Run: headless pygame with SDL's dummy video driver; simulated clock (each Clock.tick advances the game by its frame time, no real sleeping); random seed 0; keys injected as events and as key.get_pressed() state; no mouse input.
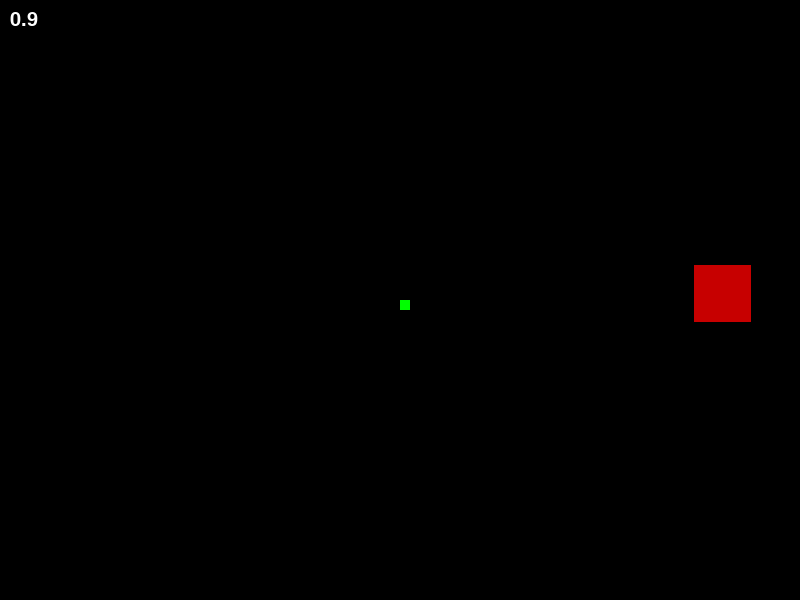
Frame 1 of 2 · flips 1–60 · no input
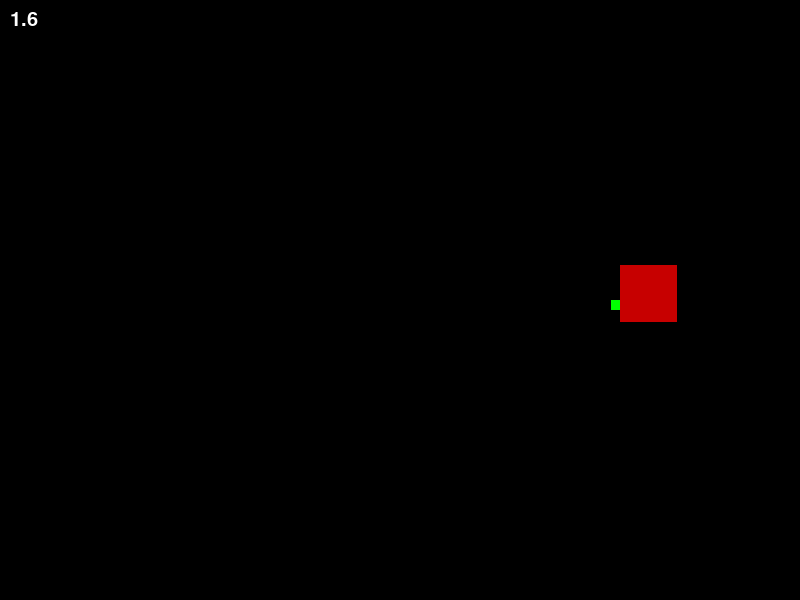
Frame 2 of 2 · flips 61–180 · tapped SPACE, RETURN · held RIGHT (→), D (game ended)

The pygame program that drew these frames:

import pygame
import random
pygame.init()

# Window setup
WIDTH = 800
HEIGHT = 600
screen = pygame.display.set_mode((WIDTH, HEIGHT))
pygame.display.set_caption("Avoid the Falling Block")
FONT = pygame.font.SysFont("Arial", 30)

# Player
player_size = 10
player_x = WIDTH / 2
player_y = HEIGHT / 2
player_speed = 300

blocks = []

def end_game():
    global running
    if not running:
        return
    running = False
    print("!!! GAME OVER !!!")
    print("You were obliterated by the evil block of blockiness.")
    print("Final time: ", pygame.time.get_ticks() / 1000)

def spawn_block():
    blocks.append(Block())

class Block:
    def __init__(self):
        self.x = 0
        self.y = 0
        self.size = random.randint(30, 60)
        self.speed_x = 0
        self.speed_y = 0
        self.color = (
            random.randint(150, 255), 
            0, 
            0
        )

        direction = random.randint(0, 3)
        speed = random.randint(100, 200)
        if direction == 0: # Top
            self.x = random.randint(0, WIDTH - self.size)
            self.y = -self.size
            self.speed_y = speed
        elif direction == 1: # Bottom
            self.x = random.randint(0, WIDTH - self.size)
            self.y = HEIGHT
            self.speed_y = -speed
        elif direction == 2: # Left
            self.x = -self.size
            self.y = random.randint(0, HEIGHT - self.size)
            self.speed_x = speed
        else: # Right
            self.x = WIDTH
            self.y = random.randint(0, HEIGHT - self.size)
            self.speed_x = -speed

    def destroy(self):
        spawn_block()
        blocks.remove(self)
    
    def tick(self):
        self.x += self.speed_x * delta_time
        self.y += self.speed_y * delta_time

        if (
            self.x > WIDTH + 5 or
            self.x + self.size < -5 or
            self.y > HEIGHT + 5 or
            self.y + self.size < -5 
        ):
            self.destroy()
        
        if (
            player_x + player_size > self.x and
            player_x < self.x + self.size and
            player_y + player_size > self.y and
            player_y < self.y + self.size
        ):
            end_game()
    
    def draw(self):
        pygame.draw.rect(screen, self.color, (self.x, self.y, self.size, self.size))

# Start game with one block
blocks.append(Block())

running = True
clock = pygame.time.Clock()
delta_time = 60 / 1000
while running:
    for event in pygame.event.get():
        if event.type == pygame.QUIT:
            running = False
    
    # Player movement
    keys = pygame.key.get_pressed()
    if keys[pygame.K_LEFT]:
        player_x -= player_speed * delta_time
    if keys[pygame.K_RIGHT]:
        player_x += player_speed * delta_time
    if keys[pygame.K_UP]:
        player_y -= player_speed * delta_time
    if keys[pygame.K_DOWN]:
        player_y += player_speed * delta_time
    
    # Bound player inside window
    if player_x < 0:
        player_x = 0
    if player_x + player_size > WIDTH:
        player_x = WIDTH - player_size
    if player_y < 0:
        player_y = 0
    if player_y + player_size > HEIGHT:
        player_y = HEIGHT - player_size
    
    # Player and background
    screen.fill((0, 0, 0))
    pygame.draw.rect(screen, (0, 255, 0), (player_x, player_y, player_size, player_size))

    if random.random() < 0.3 * delta_time:
        spawn_block()

    # Tick and draw all blocks
    for block in reversed(blocks):
        block.tick()
        block.draw()
    
    # Draw timer
    timer_surface = FONT.render(str(pygame.time.get_ticks() // 100 / 10), True, (255, 255, 255))
    screen.blit(timer_surface, (10, 10))
    
    # Finish frame
    pygame.display.flip()
    delta_time = clock.tick(60) / 1000

    # Delay when the player loses, so they can see how they lost
    if not running:
        pygame.time.wait(400)

pygame.quit()
